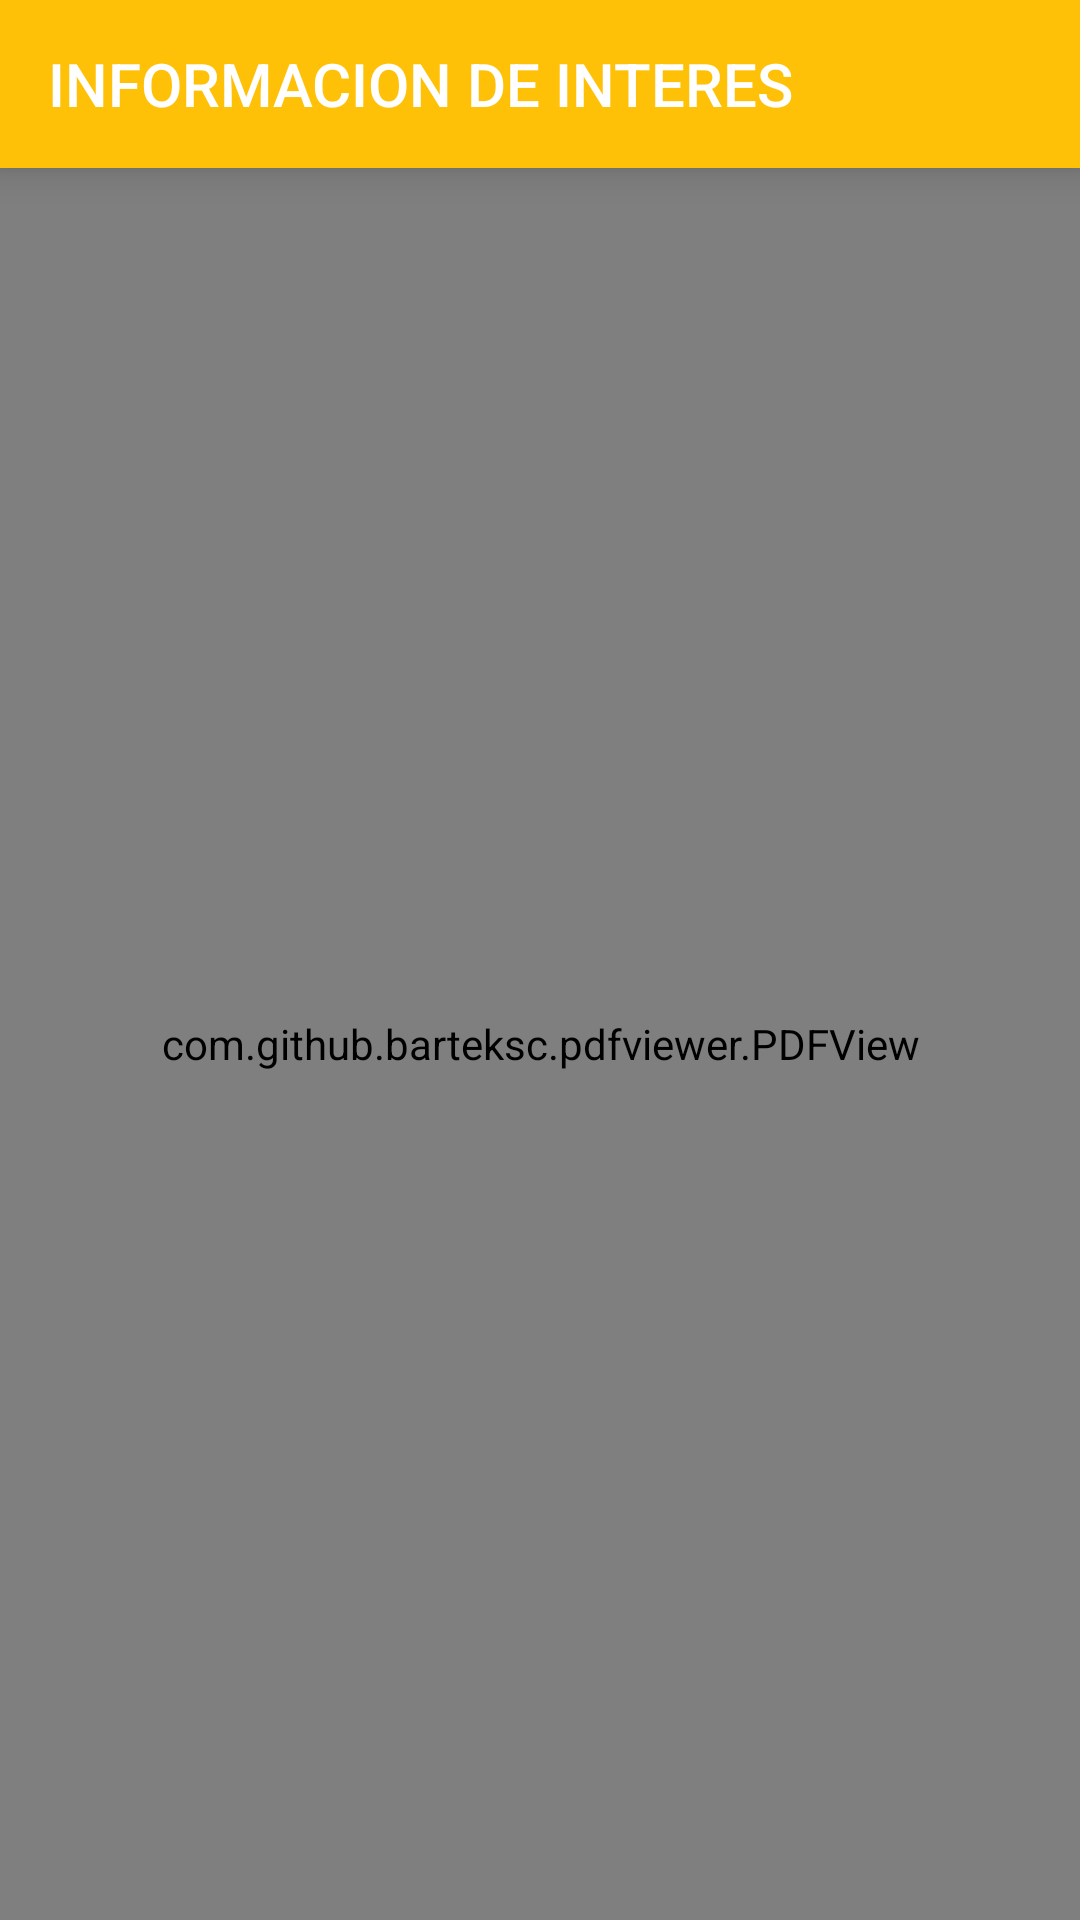

Reconstruct the res/layout file that produces this screen, plus the resources it refers to.
<!-- AndroidManifest.xml: application theme AppTheme -->
<!-- res/layout/activity_ii.xml -->
<?xml version="1.0" encoding="utf-8"?>
<RelativeLayout xmlns:android="http://schemas.android.com/apk/res/android"
    xmlns:app="http://schemas.android.com/apk/res-auto"
    xmlns:tools="http://schemas.android.com/tools"
    android:layout_width="match_parent"
    android:layout_height="match_parent"
    android:background="@color/white"
    tools:context="com.codigo55.example.activitys.activity_ii">

    

    <android.support.v7.widget.Toolbar
        android:id="@+id/toolbar"
        android:layout_width="match_parent"
        android:layout_height="wrap_content"
        android:background="@color/primary"
        android:elevation="8dp"
        android:theme="@style/ThemeOverlay.AppCompat.Dark.ActionBar"
        app:title="@string/ii">

    </android.support.v7.widget.Toolbar>

    

    

    <android.support.v7.widget.LinearLayoutCompat
        android:layout_width="match_parent"
        android:layout_height="match_parent"
        android:layout_below="@id/toolbar"
        android:orientation="vertical">

        <com.github.barteksc.pdfviewer.PDFView
            android:id="@+id/pdfView"
            android:layout_width="match_parent"
            android:layout_height="match_parent"/>

    </android.support.v7.widget.LinearLayoutCompat>

</RelativeLayout>

    
<!-- resources referenced by this layout -->
<resources>
  <color name="primary">#FFC107</color>
  <string name="ii">INFORMACION DE INTERES</string>
  <style name="AppTheme" parent="Theme.AppCompat.Light.NoActionBar">
          
          <item name="colorPrimary">@color/primary</item>
          <item name="colorPrimaryDark">@color/primary_dark</item>
          <item name="colorAccent">@color/accent</item>
          <item name="android:windowBackground">@drawable/splash</item>
      </style>
  <color name="primary_dark">#BDBDBD</color>
  <color name="accent">#9E9E9E</color>
  <!-- drawable splash (drawable) -->
  <?xml version="1.0" encoding="utf-8"?>
  <layer-list xmlns:android="http://schemas.android.com/apk/res/android">
      <item android:drawable="@color/ic_launcher_background"/>
      <item>
          <bitmap
              android:gravity="center"
              android:src="@drawable/ic_umovil"/>
      </item>
  </layer-list>
  <!-- drawable ic_umovil: png bitmap (drawable, 36715 bytes) -->
  <!-- not gathered from this repository: default colours our renderer supplied (Android Studio template values) -->
  <color name="white">#FFFFFFFF</color>
</resources>
